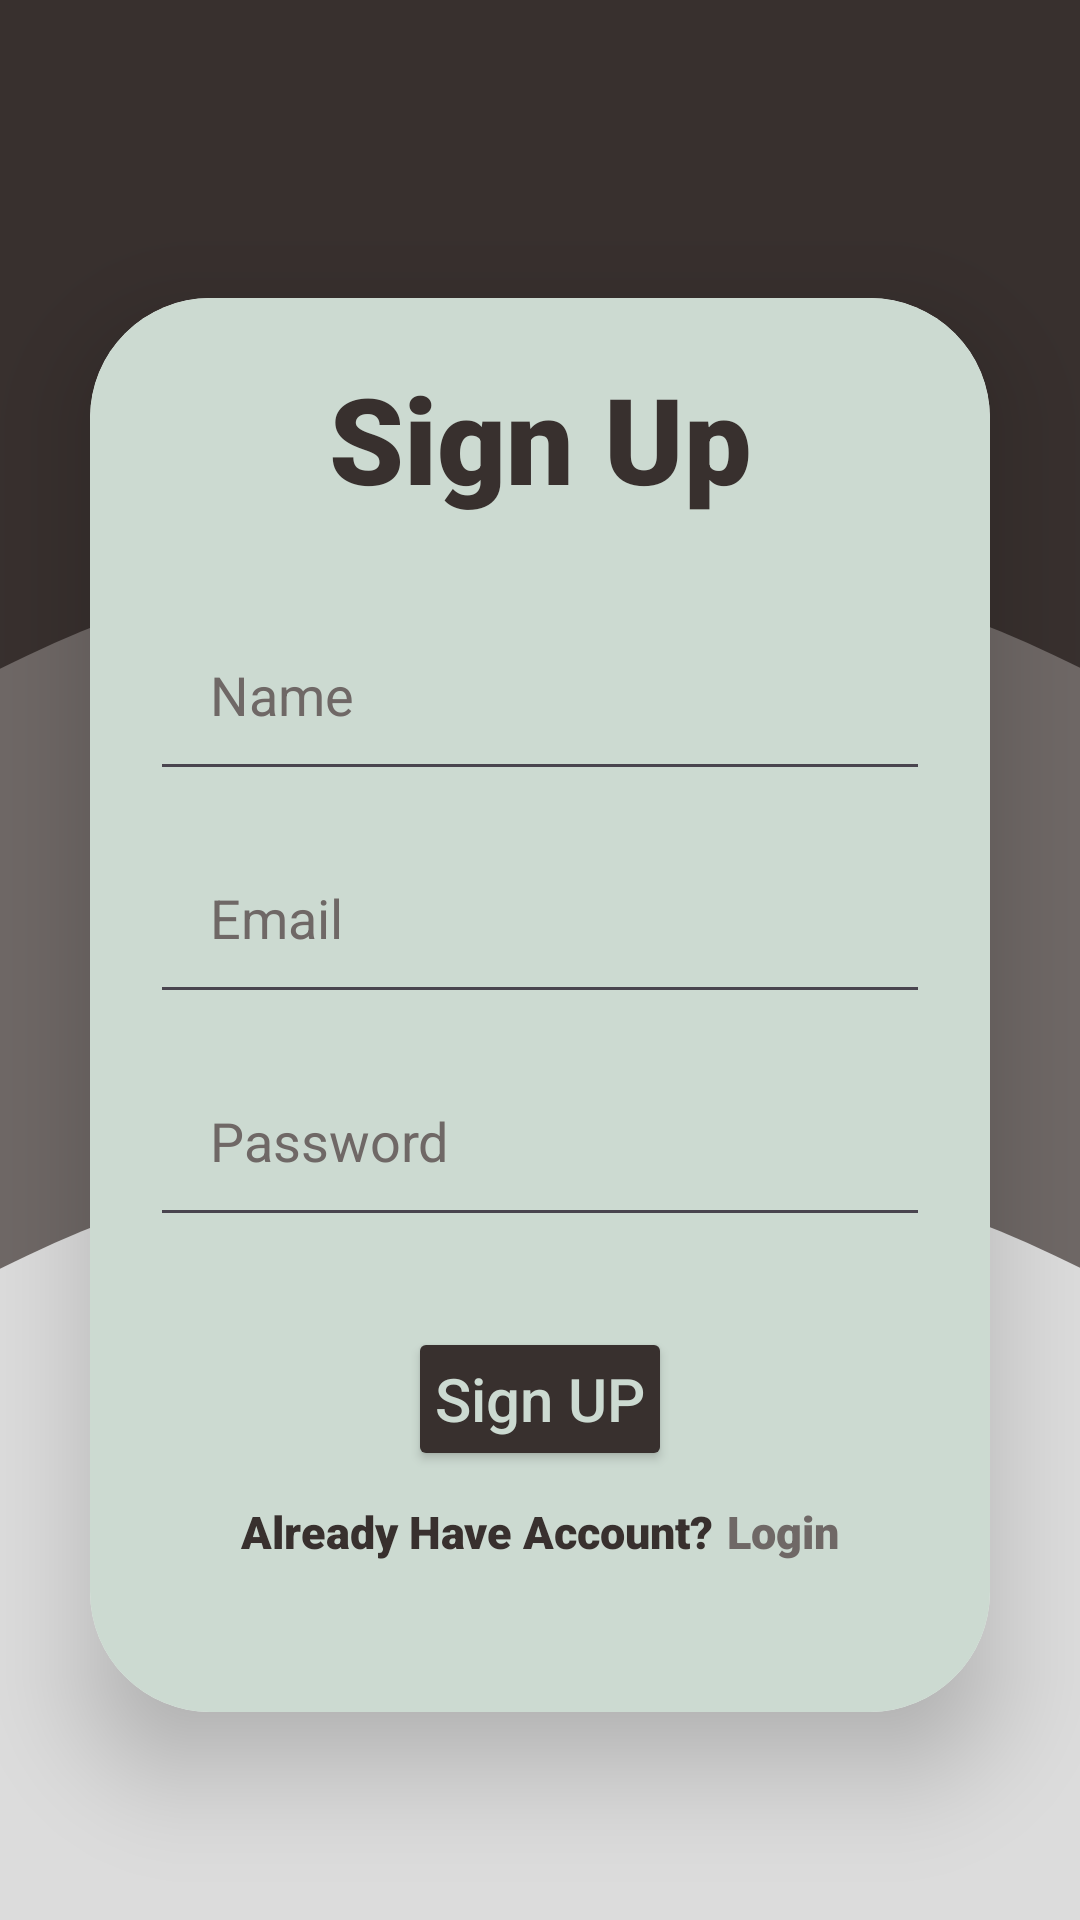

Produce the Android XML layout that renders to this screen, including the resource entries it uses.
<!-- AndroidManifest.xml: application theme Theme.GeniusGrove -->
<!-- res/layout/fragment_sign_up.xml -->
<?xml version="1.0" encoding="utf-8"?>
<androidx.constraintlayout.widget.ConstraintLayout xmlns:android="http://schemas.android.com/apk/res/android"
    xmlns:app="http://schemas.android.com/apk/res-auto"
    xmlns:tools="http://schemas.android.com/tools"
    android:layout_width="match_parent"
    android:layout_height="match_parent"
    tools:context=".activity.LoginActivity"
    android:background="@color/darker">

    <ImageView
        android:layout_width="800dp"
        android:layout_height="800dp"
        android:src="@drawable/circle2"
        app:layout_constraintTop_toTopOf="parent"
        android:layout_marginTop="180dp"
        app:layout_constraintEnd_toEndOf="parent"
        app:layout_constraintStart_toStartOf="parent"/>

    <ImageView
        android:layout_width="800dp"
        android:layout_height="800dp"
        android:src="@drawable/circle"
        app:layout_constraintTop_toTopOf="parent"
        android:layout_marginTop="380dp"
        app:layout_constraintEnd_toEndOf="parent"
        app:layout_constraintStart_toStartOf="parent"/>

    <androidx.cardview.widget.CardView
        android:id="@+id/cardView"
        android:layout_width="match_parent"
        android:layout_height="wrap_content"
        app:cardCornerRadius="40dp"
        app:cardElevation="20dp"
        android:layout_marginTop="30dp"
        android:layout_marginHorizontal="30dp"
        app:layout_constraintStart_toStartOf="parent"
        app:layout_constraintEnd_toEndOf="parent"
        app:layout_constraintTop_toTopOf="parent"
        app:layout_constraintBottom_toBottomOf="parent" >

        <androidx.constraintlayout.widget.ConstraintLayout
            android:layout_width="match_parent"
            android:layout_height="wrap_content"
            android:orientation="vertical"
            android:background="@color/light"
            android:gravity="center"
            android:padding="20dp">

            <TextView
                android:id="@+id/tvSignUp"
                android:layout_width="wrap_content"
                android:layout_height="wrap_content"
                android:fontFamily="sans-serif-black"
                android:gravity="center"
                android:text="@string/tvSignUp"
                android:textColor="@color/darker"
                android:textSize="40sp"
                app:layout_constraintStart_toStartOf="parent"
                app:layout_constraintEnd_toEndOf="parent"
                app:layout_constraintTop_toTopOf="parent" />

            <androidx.constraintlayout.widget.ConstraintLayout
                android:id="@+id/clSignUp"
                android:layout_width="match_parent"
                android:layout_height="wrap_content"
                android:layout_marginTop="20dp"
                android:layout_weight="1"
                android:gravity="center_horizontal"
                android:orientation="vertical"
                android:paddingVertical="30dp"
                app:layout_constraintBottom_toBottomOf="parent"
                app:layout_constraintEnd_toEndOf="parent"
                app:layout_constraintStart_toStartOf="parent"
                app:layout_constraintTop_toTopOf="parent">

                <EditText
                    android:id="@+id/etName"
                    android:layout_width="match_parent"
                    android:layout_height="wrap_content"
                    android:layout_marginTop="30dp"
                    android:hint="@string/etName"
                    android:inputType="textPersonName"
                    android:minLines="1"
                    android:padding="20dp"
                    android:textColor="@color/darker"
                    android:textColorHint="@color/dark"
                    app:layout_constraintEnd_toEndOf="parent"
                    app:layout_constraintStart_toStartOf="parent"
                    app:layout_constraintTop_toTopOf="parent"/>


                <EditText
                    android:id="@+id/etUsername"
                    android:layout_width="match_parent"
                    android:layout_height="wrap_content"
                    android:layout_marginTop="10dp"
                    android:hint="@string/etUsername"
                    android:inputType="textWebEmailAddress|textEmailAddress|textEmailSubject|textCapWords"
                    android:padding="20dp"
                    android:textColor="@color/darker"
                    android:textColorHint="@color/dark"
                    app:layout_constraintBottom_toTopOf="@id/etPassword"
                    app:layout_constraintEnd_toEndOf="parent"
                    app:layout_constraintStart_toStartOf="parent"
                    app:layout_constraintTop_toBottomOf="@id/etName" />

                <EditText
                    android:id="@+id/etPassword"
                    android:layout_width="match_parent"
                    android:layout_height="wrap_content"
                    android:layout_marginTop="10dp"
                    android:hint="@string/etPassword"
                    android:inputType="textPassword|textCapWords"
                    android:minLines="6"
                    android:padding="20dp"
                    android:textColor="@color/darker"
                    android:textColorHint="@color/dark"
                    app:layout_constraintBottom_toTopOf="@id/btnSignUp"
                    app:layout_constraintEnd_toEndOf="parent"
                    app:layout_constraintHorizontal_bias="0.0"
                    app:layout_constraintStart_toStartOf="parent"
                    app:layout_constraintTop_toBottomOf="@id/etUsername" />

                <Button
                    android:id="@+id/btnSignUp"
                    android:layout_width="wrap_content"
                    android:layout_height="wrap_content"
                    android:layout_marginTop="30dp"
                    android:backgroundTint="@color/darker"
                    android:hint="@string/btnSignUp"
                    android:padding="8dp"
                    android:textColorHint="@color/light"
                    android:textSize="20sp"
                    app:layout_constraintEnd_toEndOf="parent"
                    app:layout_constraintStart_toStartOf="parent"
                    app:layout_constraintTop_toBottomOf="@id/etPassword" />

                <LinearLayout
                    android:layout_width="match_parent"
                    android:layout_height="wrap_content"
                    android:layout_marginTop="10dp"
                    android:background="@color/light"
                    android:gravity="center"
                    android:orientation="horizontal"
                    app:layout_constraintBottom_toBottomOf="parent"
                    app:layout_constraintEnd_toEndOf="parent"
                    app:layout_constraintStart_toStartOf="parent"
                    app:layout_constraintTop_toBottomOf="@id/btnSignUp">

                    <TextView
                        android:id="@+id/tvAlreadyHaveAccount"
                        android:layout_width="wrap_content"
                        android:layout_height="wrap_content"
                        android:fontFamily="sans-serif-black"
                        android:gravity="center"
                        android:text="@string/tvAlreadyHaveAccount"
                        android:textColor="@color/darker"
                        android:textSize="15sp" />

                    <TextView
                        android:id="@+id/tvLogin"
                        android:layout_width="wrap_content"
                        android:layout_height="wrap_content"
                        android:fontFamily="sans-serif-black"
                        android:layout_marginStart="5dp"
                        android:gravity="center"
                        android:text="@string/Login"
                        android:textColor="@color/dark"
                        android:textSize="15sp" />

                </LinearLayout>
            </androidx.constraintlayout.widget.ConstraintLayout>
        </androidx.constraintlayout.widget.ConstraintLayout>
    </androidx.cardview.widget.CardView>

</androidx.constraintlayout.widget.ConstraintLayout>
<!-- resources referenced by this layout -->
<resources>
  <color name="dark">#6f6866</color>
  <color name="darker">#38302e</color>
  <color name="light">#ccdad1</color>
  <!-- drawable circle (drawable) -->
  <?xml version="1.0" encoding="utf-8"?>
  <layer-list xmlns:android="http://schemas.android.com/apk/res/android">
      <item>
          <shape
              android:shape="oval"
              android:useLevel="false"
              >
              <solid
                  android:color="@color/gray"
                  />
          </shape>
      </item>
  </layer-list>
  <!-- drawable circle2 (drawable) -->
  <?xml version="1.0" encoding="utf-8"?>
  <layer-list xmlns:android="http://schemas.android.com/apk/res/android">
      <item>
          <shape
              android:shape="oval"
              android:useLevel="false"
              >
              <solid
                  android:color="@color/dark"
                  />
          </shape>
      </item>
  </layer-list>
  <string name="Login">Login</string>
  <string name="btnSignUp">Sign UP</string>
  <string name="etName">Name</string>
  <string name="etPassword">Password</string>
  <string name="etUsername">Email</string>
  <string name="tvAlreadyHaveAccount">Already Have Account?</string>
  <string name="tvSignUp">Sign Up</string>
  <style name="Theme.GeniusGrove" parent="Base.Theme.GeniusGrove" />
  <color name="gray">#DCDCDC</color>
  <style name="Base.Theme.GeniusGrove" parent="Theme.Material3.DayNight.NoActionBar">
          
          
      </style>
</resources>
